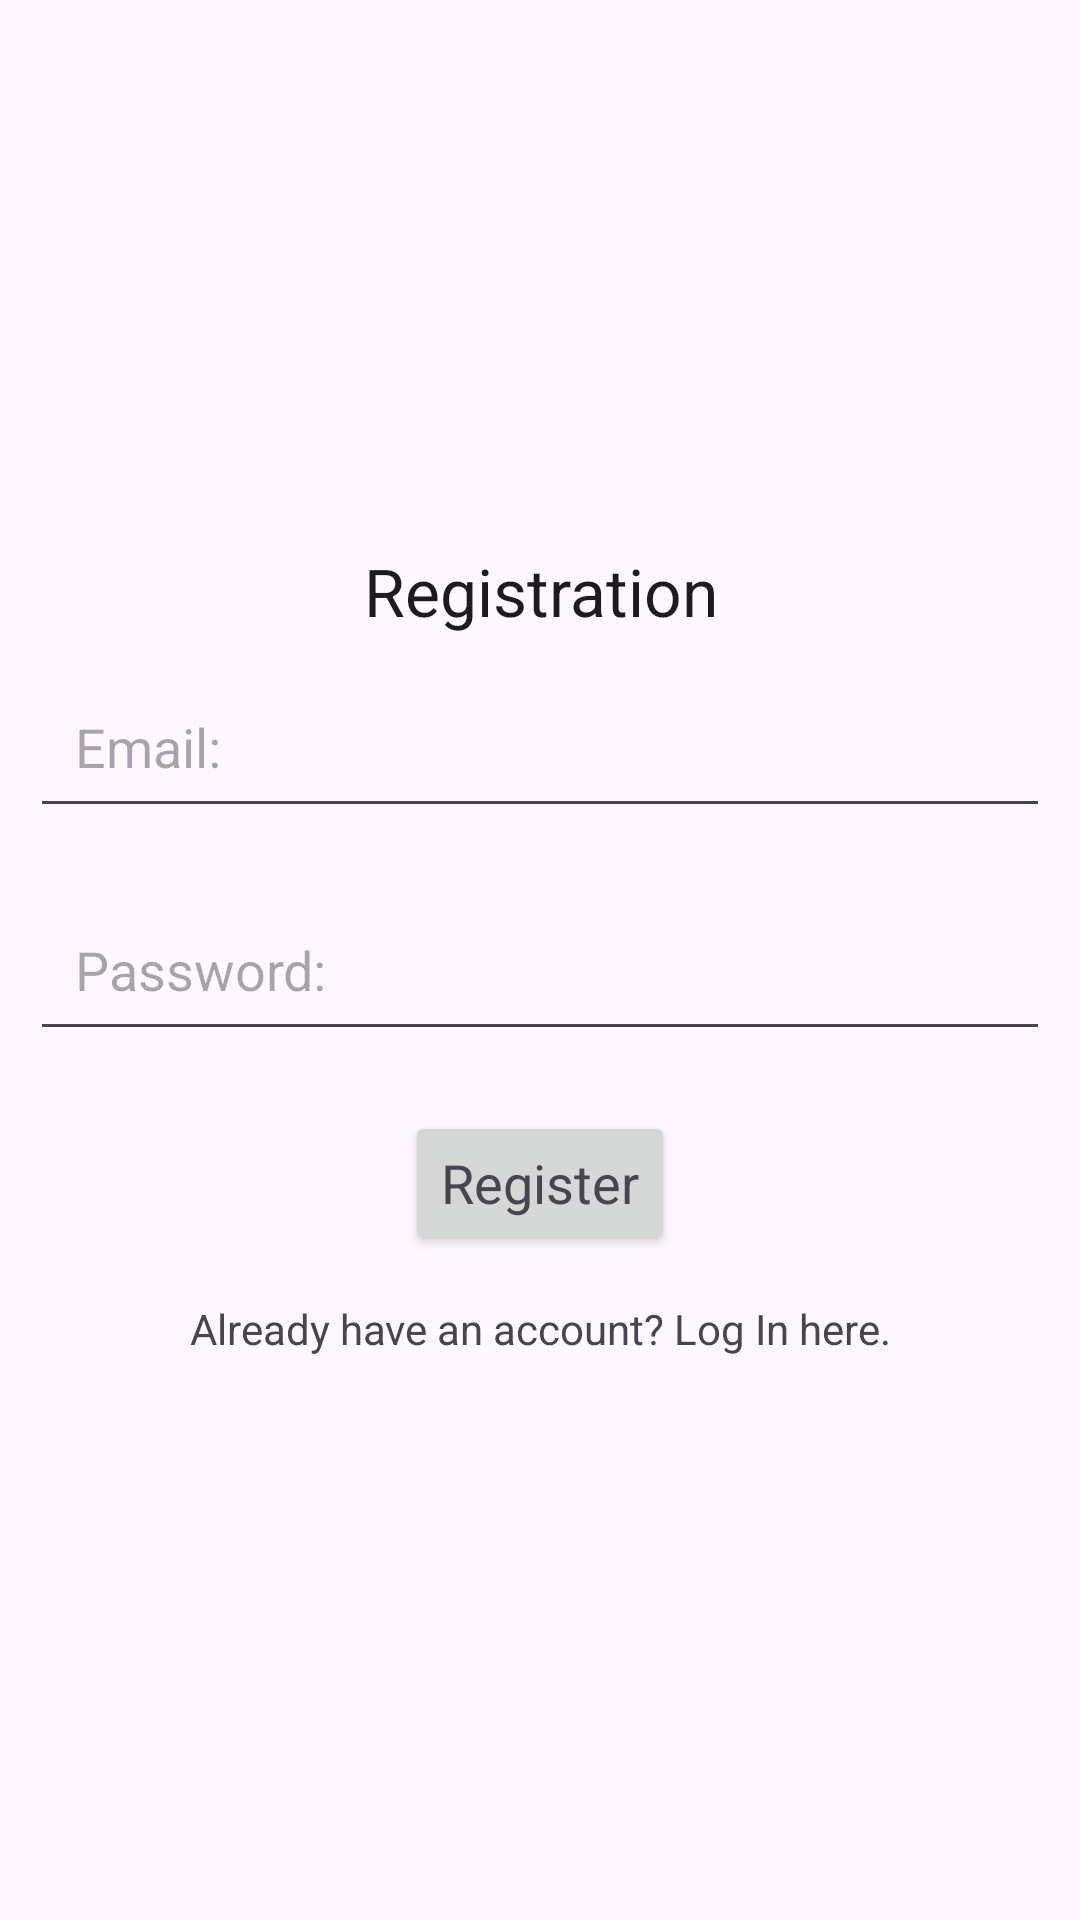

Write the Android layout XML for this screen, with the resource values it uses.
<!-- AndroidManifest.xml: application theme Theme.DailyExpenditureTracker -->
<!-- res/layout/activity_registration.xml -->
<?xml version="1.0" encoding="utf-8"?>
<LinearLayout xmlns:android="http://schemas.android.com/apk/res/android"
    xmlns:app="http://schemas.android.com/apk/res-auto"
    xmlns:tools="http://schemas.android.com/tools"
    android:layout_width="match_parent"
    android:layout_height="match_parent"
    tools:context=".RegistrationActivity"
    android:orientation="vertical"
    android:gravity="center">

    <ScrollView
        android:layout_width="match_parent"
        android:layout_height="wrap_content"
        android:layout_gravity="center">

    <LinearLayout
        android:layout_width="match_parent"
        android:layout_height="wrap_content"
        android:gravity="center"
        android:orientation="vertical">


        <TextView
            android:layout_width="wrap_content"
            android:layout_height="wrap_content"
            android:gravity="center"
            android:text="Registration"
            android:textAppearance="?android:textAppearanceLarge" />

        <EditText
            android:id="@+id/email_registration"
            android:layout_width="match_parent"
            android:layout_height="wrap_content"
            android:padding="15dp"
            android:layout_margin="10dp"
            android:hint="@string/email" />

        <EditText
            android:id="@+id/password_registration"
            android:layout_width="match_parent"
            android:layout_height="wrap_content"
            android:layout_margin="10dp"
            android:padding="15dp"
            android:hint="@string/password"
             />

        <Button
            android:id="@+id/RegistrationButton"
            android:layout_width="wrap_content"
            android:layout_height="wrap_content"
            android:layout_margin="10dp"
            android:text="Register"
            android:textAppearance="?android:textAppearanceMedium" />

        <TextView
            android:id="@+id/already_registered"
            android:layout_width="match_parent"
            android:layout_height="wrap_content"
            android:text="Already have an account? Log In here."
            android:gravity="center"
            android:padding="5dp" />


    </LinearLayout>

</ScrollView>

</LinearLayout>
<!-- resources referenced by this layout -->
<resources>
  <string name="email">Email:</string>
  <string name="password">Password:</string>
  <style name="Theme.DailyExpenditureTracker" parent="Base.Theme.DailyExpenditureTracker" />
  <style name="Base.Theme.DailyExpenditureTracker" parent="Theme.Material3.DayNight.NoActionBar">
          
          
      </style>
</resources>
